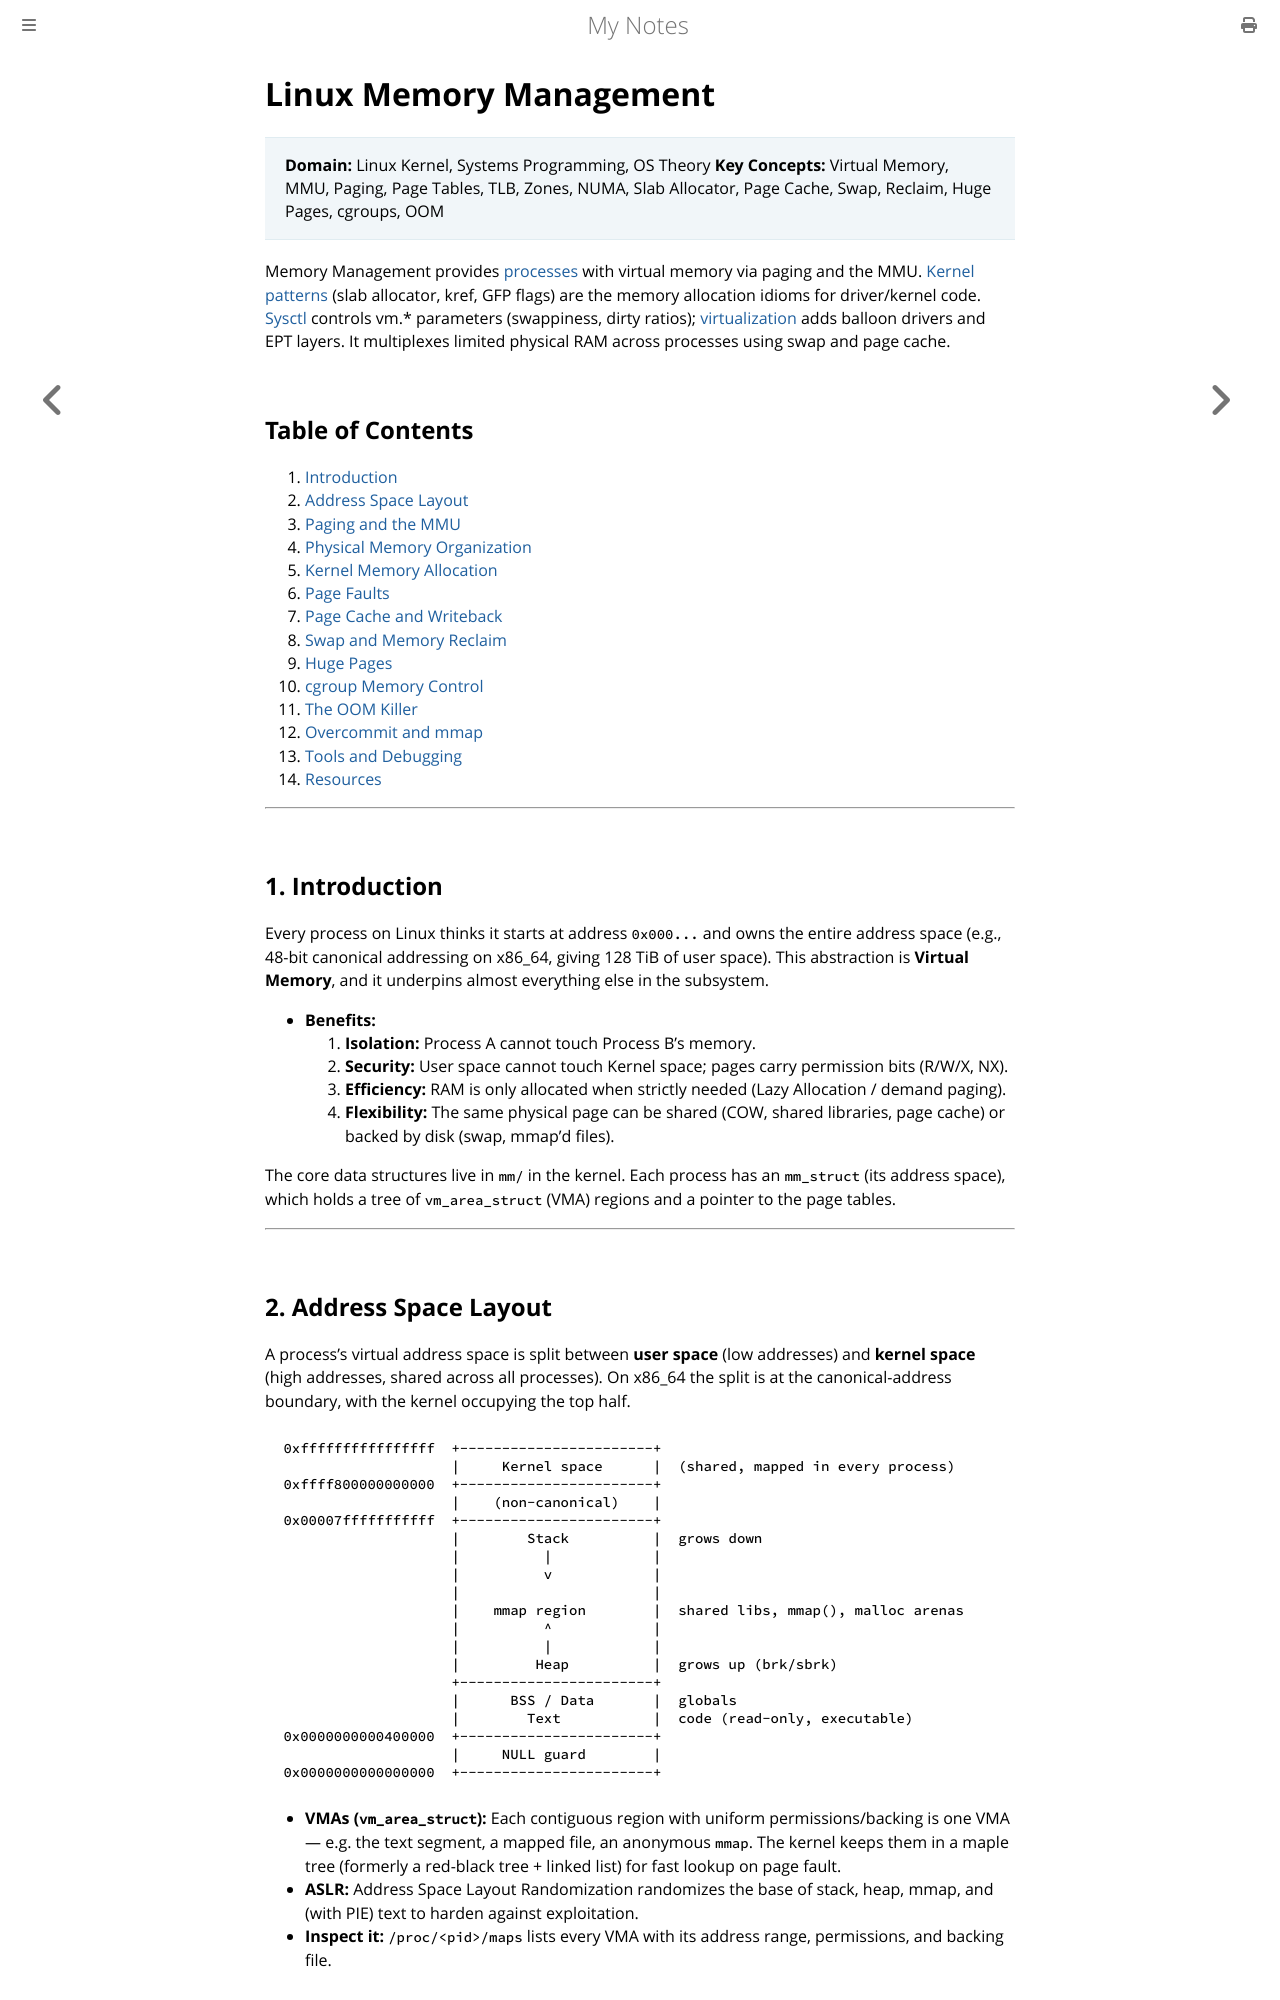

repository: paritystack/notes · page: linux/memory_management.html · generator: mdbook

# Linux Memory Management

> **Domain:** Linux Kernel, Systems Programming, OS Theory
> **Key Concepts:** Virtual Memory, MMU, Paging, Page Tables, TLB, Zones, NUMA, Slab Allocator, Page Cache, Swap, Reclaim, Huge Pages, cgroups, OOM

Memory Management provides [processes](process.md) with virtual memory via paging and the MMU. [Kernel patterns](kernel_patterns.md) (slab allocator, kref, GFP flags) are the memory allocation idioms for driver/kernel code. [Sysctl](sysctl.md) controls vm.* parameters (swappiness, dirty ratios); [virtualization](virtualization.md) adds balloon drivers and EPT layers. It multiplexes limited physical RAM across processes using swap and page cache.

## Table of Contents
1. [Introduction](#1-introduction)
2. [Address Space Layout](#2-address-space-layout)
3. [Paging and the MMU](#3-paging-and-the-mmu)
4. [Physical Memory Organization](#4-physical-memory-organization)
5. [Kernel Memory Allocation](#5-kernel-memory-allocation)
6. [Page Faults](#6-page-faults)
7. [Page Cache and Writeback](#7-page-cache-and-writeback)
8. [Swap and Memory Reclaim](#8-swap-and-memory-reclaim)
9. [Huge Pages](#9-huge-pages)
10. [cgroup Memory Control](#10-cgroup-memory-control)
11. [The OOM Killer](#11-the-oom-killer)
12. [Overcommit and mmap](#12-overcommit-and-mmap)
13. [Tools and Debugging](#13-tools-and-debugging)
14. [Resources](#14-resources)

---

## 1. Introduction

Every process on Linux thinks it starts at address `0x000...` and owns the entire address space (e.g., 48-bit canonical addressing on x86_64, giving 128 TiB of user space). This abstraction is **Virtual Memory**, and it underpins almost everything else in the subsystem.

*   **Benefits:**
    1.  **Isolation:** Process A cannot touch Process B's memory.
    2.  **Security:** User space cannot touch Kernel space; pages carry permission bits (R/W/X, NX).
    3.  **Efficiency:** RAM is only allocated when strictly needed (Lazy Allocation / demand paging).
    4.  **Flexibility:** The same physical page can be shared (COW, shared libraries, page cache) or backed by disk (swap, mmap'd files).

The core data structures live in `mm/` in the kernel. Each process has an `mm_struct` (its address space), which holds a tree of `vm_area_struct` (VMA) regions and a pointer to the page tables.

---
